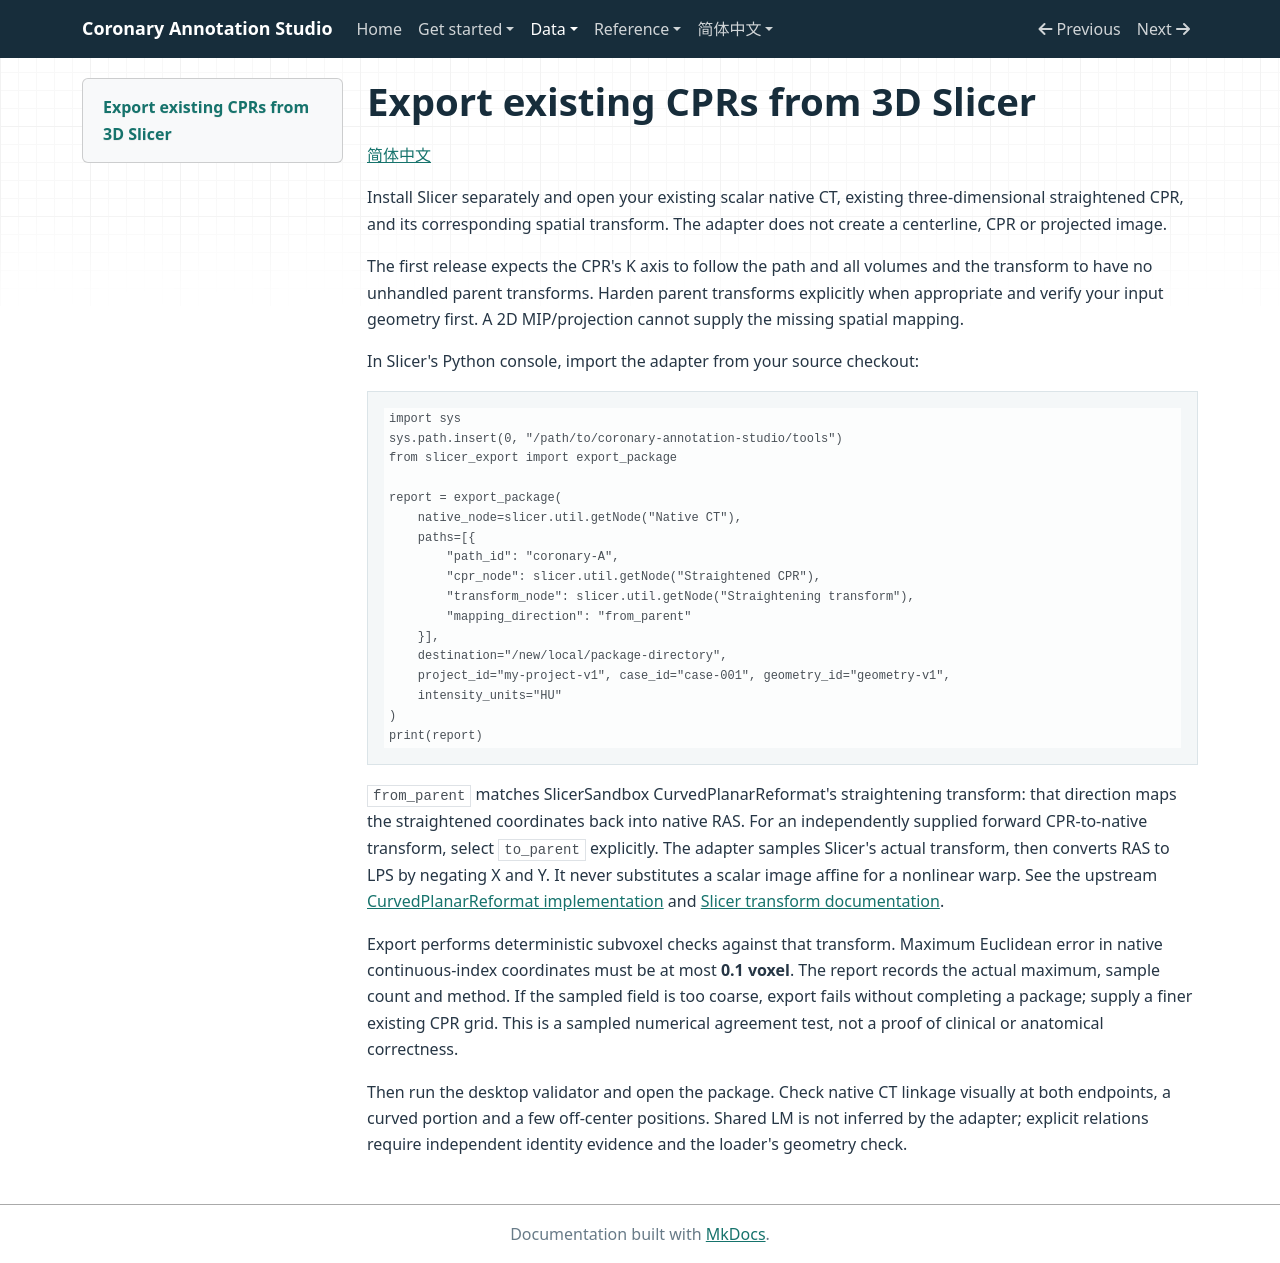

repository: RvMe/coronary-annotation-studio · page: slicer/index.html · generator: mkdocs

# Export existing CPRs from 3D Slicer

[简体中文](zh/data-format.md)

Install Slicer separately and open your existing scalar native CT, existing
three-dimensional straightened CPR, and its corresponding spatial transform.
The adapter does not create a centerline, CPR or projected image.

The first release expects the CPR's K axis to follow the path and all volumes
and the transform to have no unhandled parent transforms. Harden parent
transforms explicitly when appropriate and verify your input geometry first.
A 2D MIP/projection cannot supply the missing spatial mapping.

In Slicer's Python console, import the adapter from your source checkout:

```python
import sys
sys.path.insert(0, "/path/to/coronary-annotation-studio/tools")
from slicer_export import export_package

report = export_package(
    native_node=slicer.util.getNode("Native CT"),
    paths=[{
        "path_id": "coronary-A",
        "cpr_node": slicer.util.getNode("Straightened CPR"),
        "transform_node": slicer.util.getNode("Straightening transform"),
        "mapping_direction": "from_parent"
    }],
    destination="/new/local/package-directory",
    project_id="my-project-v1", case_id="case-001", geometry_id="geometry-v1",
    intensity_units="HU"
)
print(report)
```

`from_parent` matches SlicerSandbox CurvedPlanarReformat's straightening transform:
that direction maps the straightened coordinates back into native RAS. For an
independently supplied forward CPR-to-native transform, select `to_parent`
explicitly. The adapter samples Slicer's actual transform, then converts RAS to
LPS by negating X and Y. It never substitutes a scalar image affine for a
nonlinear warp. See the upstream
[CurvedPlanarReformat implementation](https://github.com/PerkLab/SlicerSandbox/blob/master/CurvedPlanarReformat/CurvedPlanarReformat.py)
and [Slicer transform documentation](https://slicer.readthedocs.io/en/latest/developer_guide/script_repository/transforms.html).

Export performs deterministic subvoxel checks against that transform. Maximum
Euclidean error in native continuous-index coordinates must be at most **0.1
voxel**. The report records the actual maximum, sample count and method. If the
sampled field is too coarse, export fails without completing a package; supply
a finer existing CPR grid. This is a sampled numerical agreement test, not a
proof of clinical or anatomical correctness.

Then run the desktop validator and open the package. Check native CT linkage
visually at both endpoints, a curved portion and a few off-center positions.
Shared LM is not inferred by the adapter; explicit relations require independent
identity evidence and the loader's geometry check.
